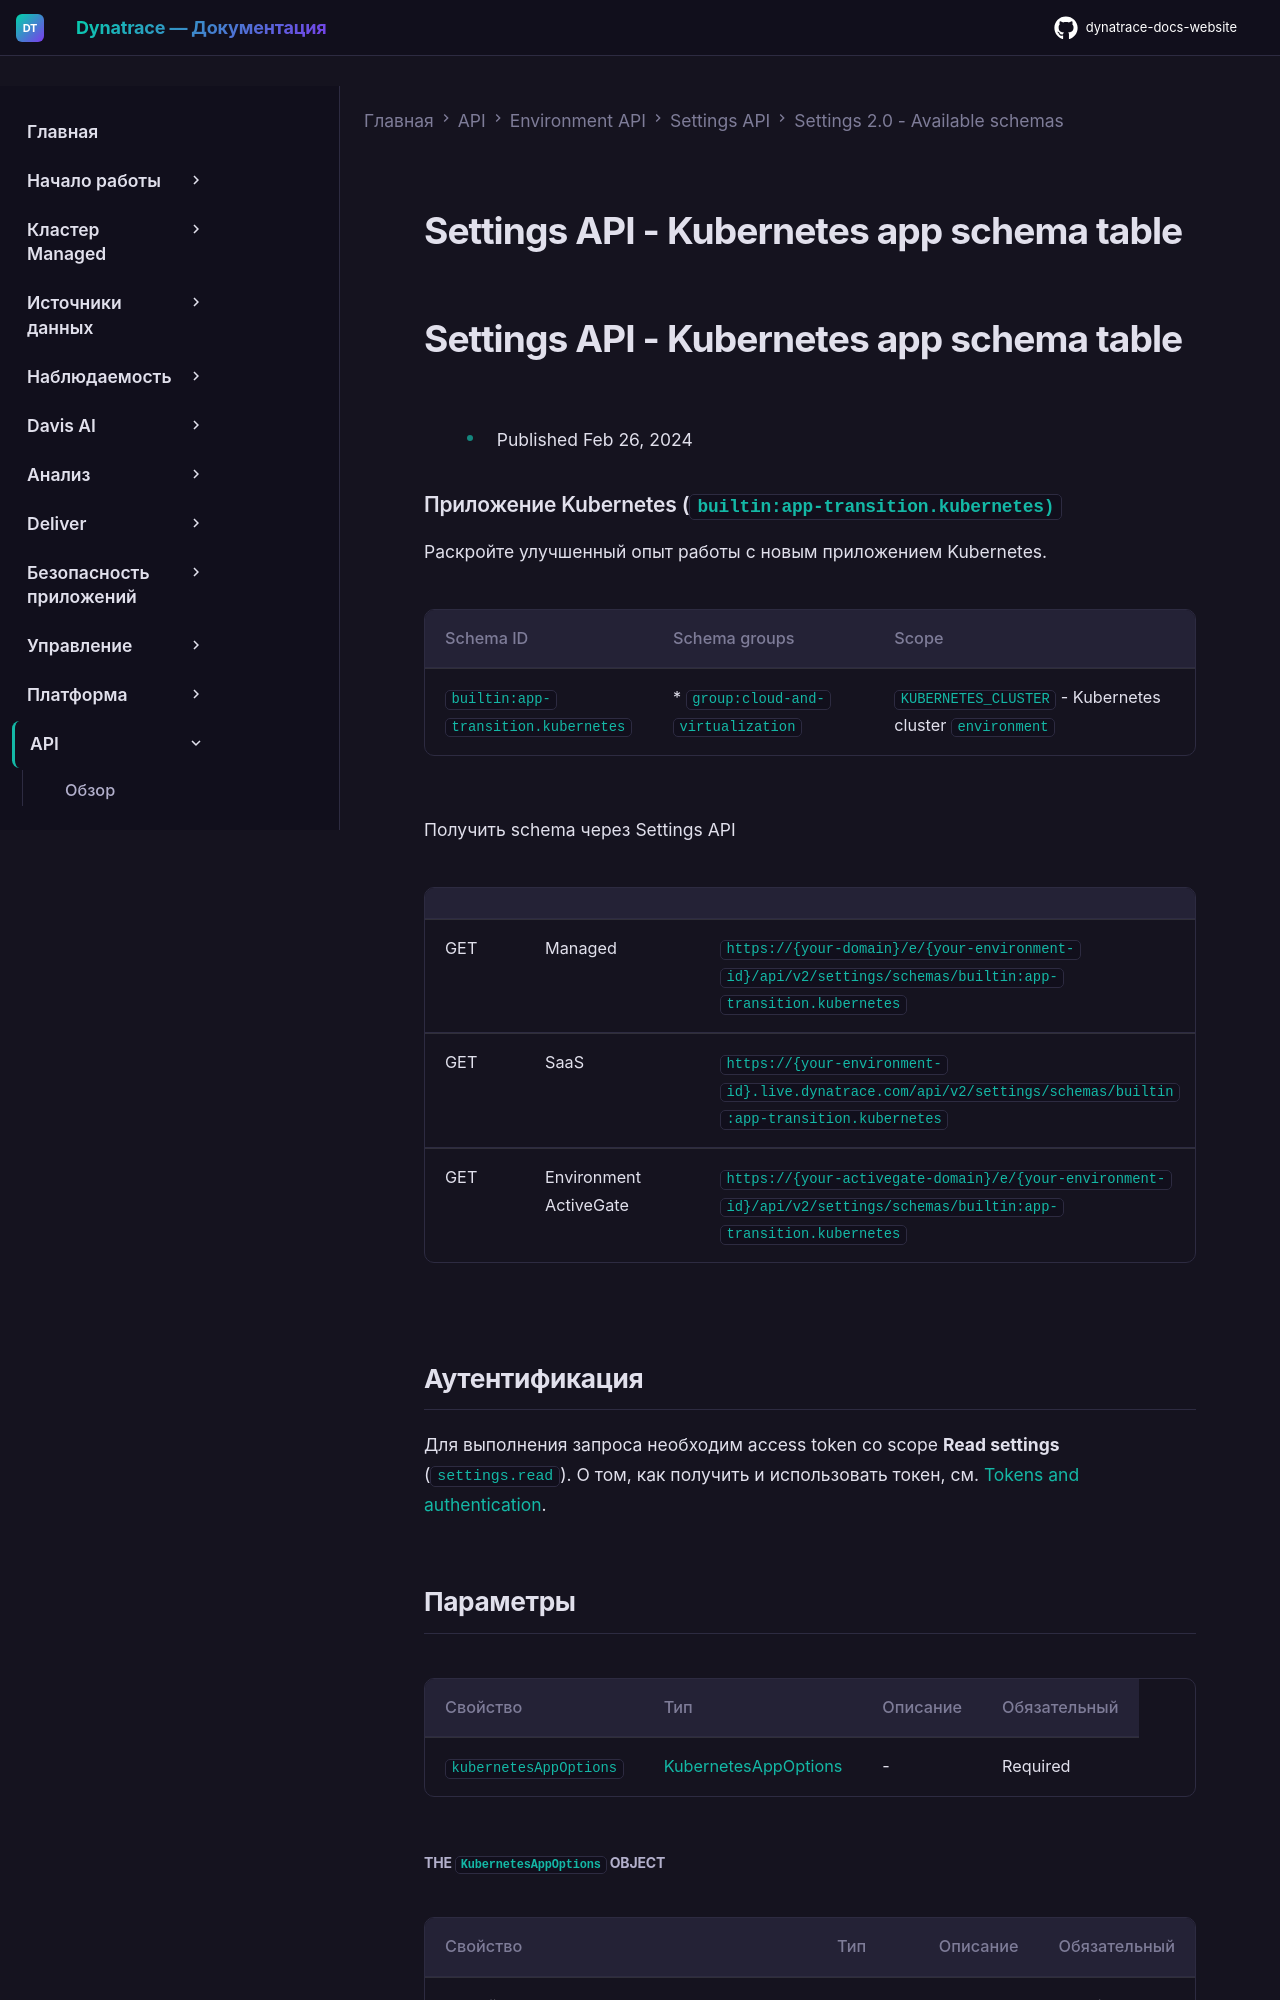

repository: Yerkebulan-Ardabayev/dynatrace-docs-website · page: managed-ru/dynatrace-api/environment-api/settings/schemas/builtin-app-transition-kubernetes/index.html · generator: mkdocs

---
title: Settings API - Kubernetes app schema table
source: https://docs.dynatrace.com/managed/dynatrace-api/environment-api/settings/schemas/builtin-app-transition-kubernetes
scraped: 2026-05-12T11:39:17.440899
---

# Settings API - Kubernetes app schema table

# Settings API - Kubernetes app schema table

* Published Feb 26, 2024

### Приложение Kubernetes (`builtin:app-transition.kubernetes)`

Раскройте улучшенный опыт работы с новым приложением Kubernetes.

| Schema ID | Schema groups | Scope |
| --- | --- | --- |
| `builtin:app-transition.kubernetes` | * `group:cloud-and-virtualization` | `KUBERNETES_CLUSTER` - Kubernetes cluster  `environment` |

Получить schema через Settings API

|  |  |  |
| --- | --- | --- |
| GET | Managed | `https://{your-domain}/e/{your-environment-id}/api/v2/settings/schemas/builtin:app-transition.kubernetes` |
| GET | SaaS | `https://{your-environment-id}.live.dynatrace.com/api/v2/settings/schemas/builtin:app-transition.kubernetes` |
| GET | Environment ActiveGate | `https://{your-activegate-domain}/e/{your-environment-id}/api/v2/settings/schemas/builtin:app-transition.kubernetes` |

## Аутентификация

Для выполнения запроса необходим access token со scope **Read settings** (`settings.read`). О том, как получить и использовать токен, см. [Tokens and authentication](/managed/discover-dynatrace/references/dynatrace-api/basics/dynatrace-api-authentication).

## Параметры

| Свойство | Тип | Описание | Обязательный |
| --- | --- | --- | --- |
| `kubernetesAppOptions` | [KubernetesAppOptions](#KubernetesAppOptions) | - | Required |
